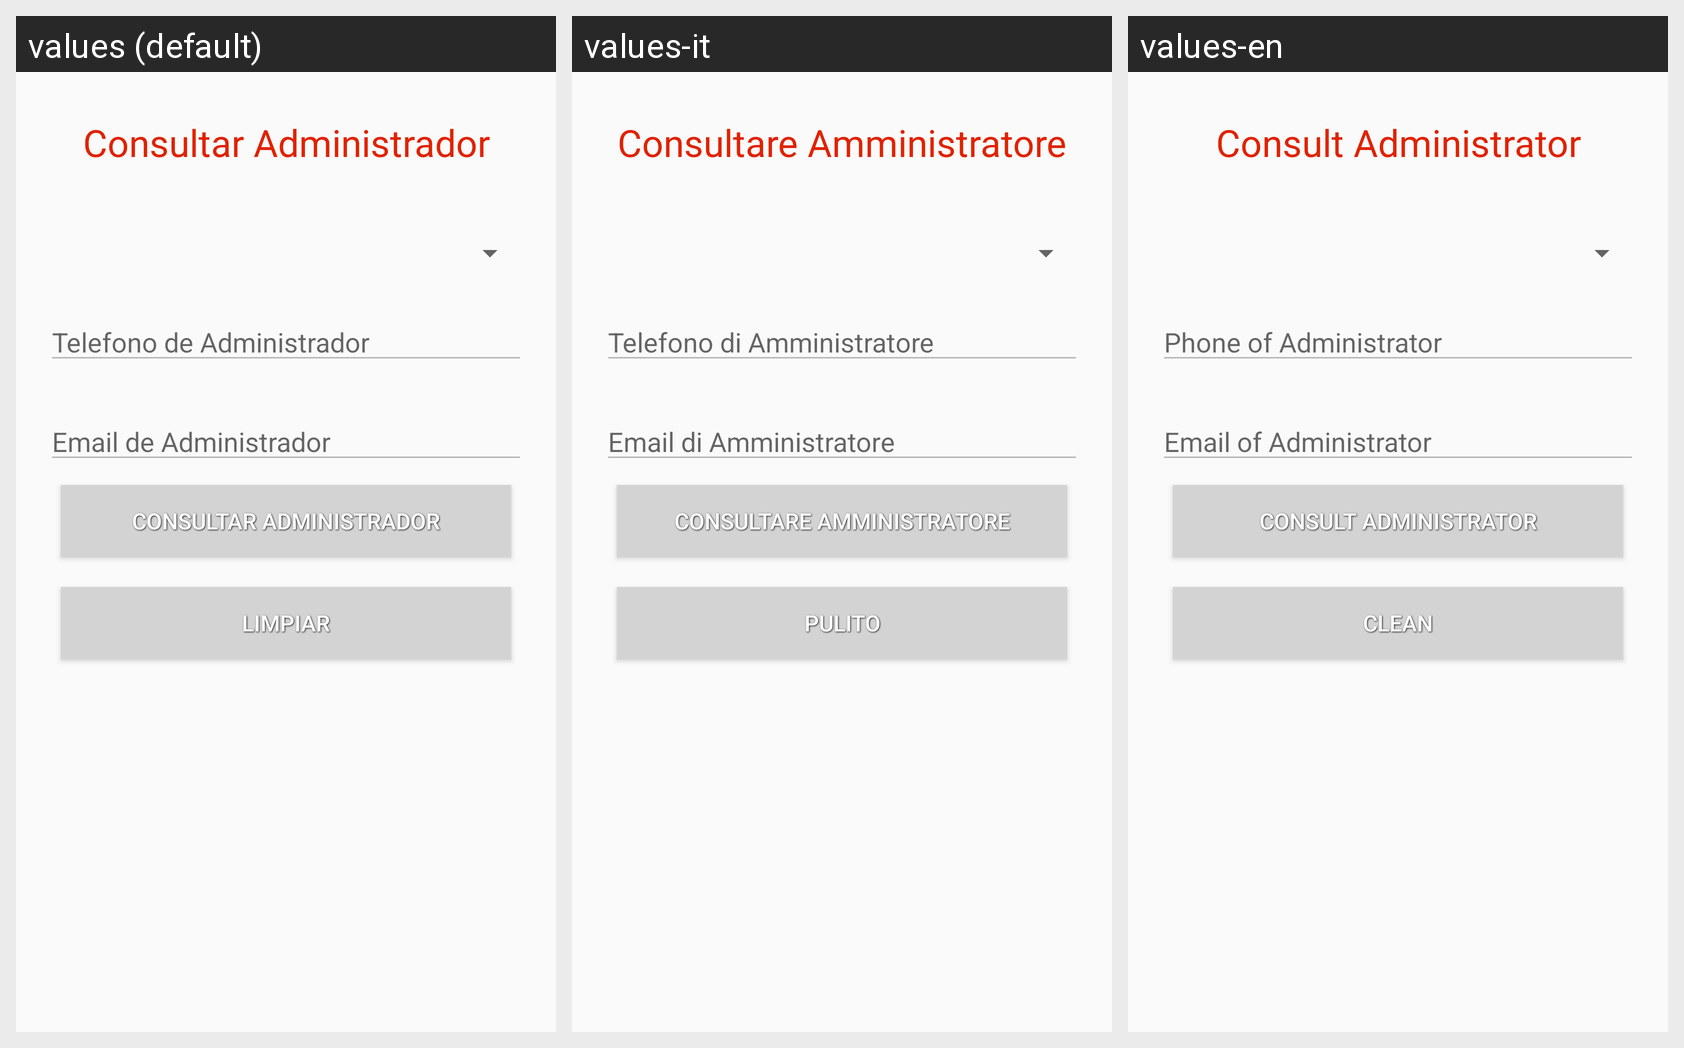

Strings drawn on this Android screen and how each of the app's shown locales translates them:
Android screen res/layout/activity_administrador_consultar.xml rendered under 3 locales, left to right: values (default), values-it, values-en. Device: Nexus 5 (rendered at 1080×1920; each locale shown at half size, 540×960, under a caption strip naming it); theme AppTheme.
Strings drawn on this screen, with the default value and each locale's value (text and hints the layout hard-codes, and strings that could not be matched under every locale, appear in the picture but are not listed):

consultar_administrador
  values: Consultar Administrador
  values-it: Consultare Amministratore
  values-en: Consult Administrator

telefono_administrador
  values: Telefono de Administrador
  values-it: Telefono di Amministratore
  values-en: Phone of Administrator

email_administrador
  values: Email de Administrador
  values-it: Email di Amministratore
  values-en: Email of Administrator

limpiar_area
  values: Limpiar
  values-it: Pulito
  values-en: Clean
